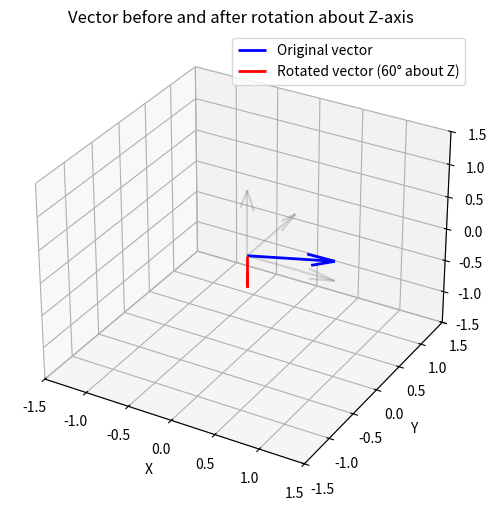

This chart was generated by the following Python code:
import matplotlib.pyplot as plt
import numpy as np

def Rz(theta):
    s, c = np.sin(theta), np.cos(theta)
    return np.array([[c, s, 0], [-s, c, 0], [0, 0, 1]])

# Original vector (e.g. pointing along x-axis, slightly up)
v = np.array([1, 0, 0.3])

# Rotate it by 60 degrees about Z
theta = np.radians(60)
R = Rz(theta)
v_rotated = R @ v

fig = plt.figure(figsize=(6, 6))
ax = fig.add_subplot(111, projection='3d')

# Draw original and rotated vectors as arrows from origin
ax.quiver(0, 0, 0, *v, color='blue', label='Original vector', linewidth=2)
ax.quiver(0, 0, 0, *v_rotated, color='red', label='Rotated vector (60° about Z)', linewidth=2)

# Draw reference axes for context
ax.quiver(0, 0, 0, 1, 0, 0, color='gray', alpha=0.3)
ax.quiver(0, 0, 0, 0, 1, 0, color='gray', alpha=0.3)
ax.quiver(0, 0, 0, 0, 0, 1, color='gray', alpha=0.3)

ax.set_xlim([-1.5, 1.5])
ax.set_ylim([-1.5, 1.5])
ax.set_zlim([-1.5, 1.5])
ax.set_xlabel('X')
ax.set_ylabel('Y')
ax.set_zlabel('Z')
ax.legend()
ax.set_title('Vector before and after rotation about Z-axis')

plt.show()
